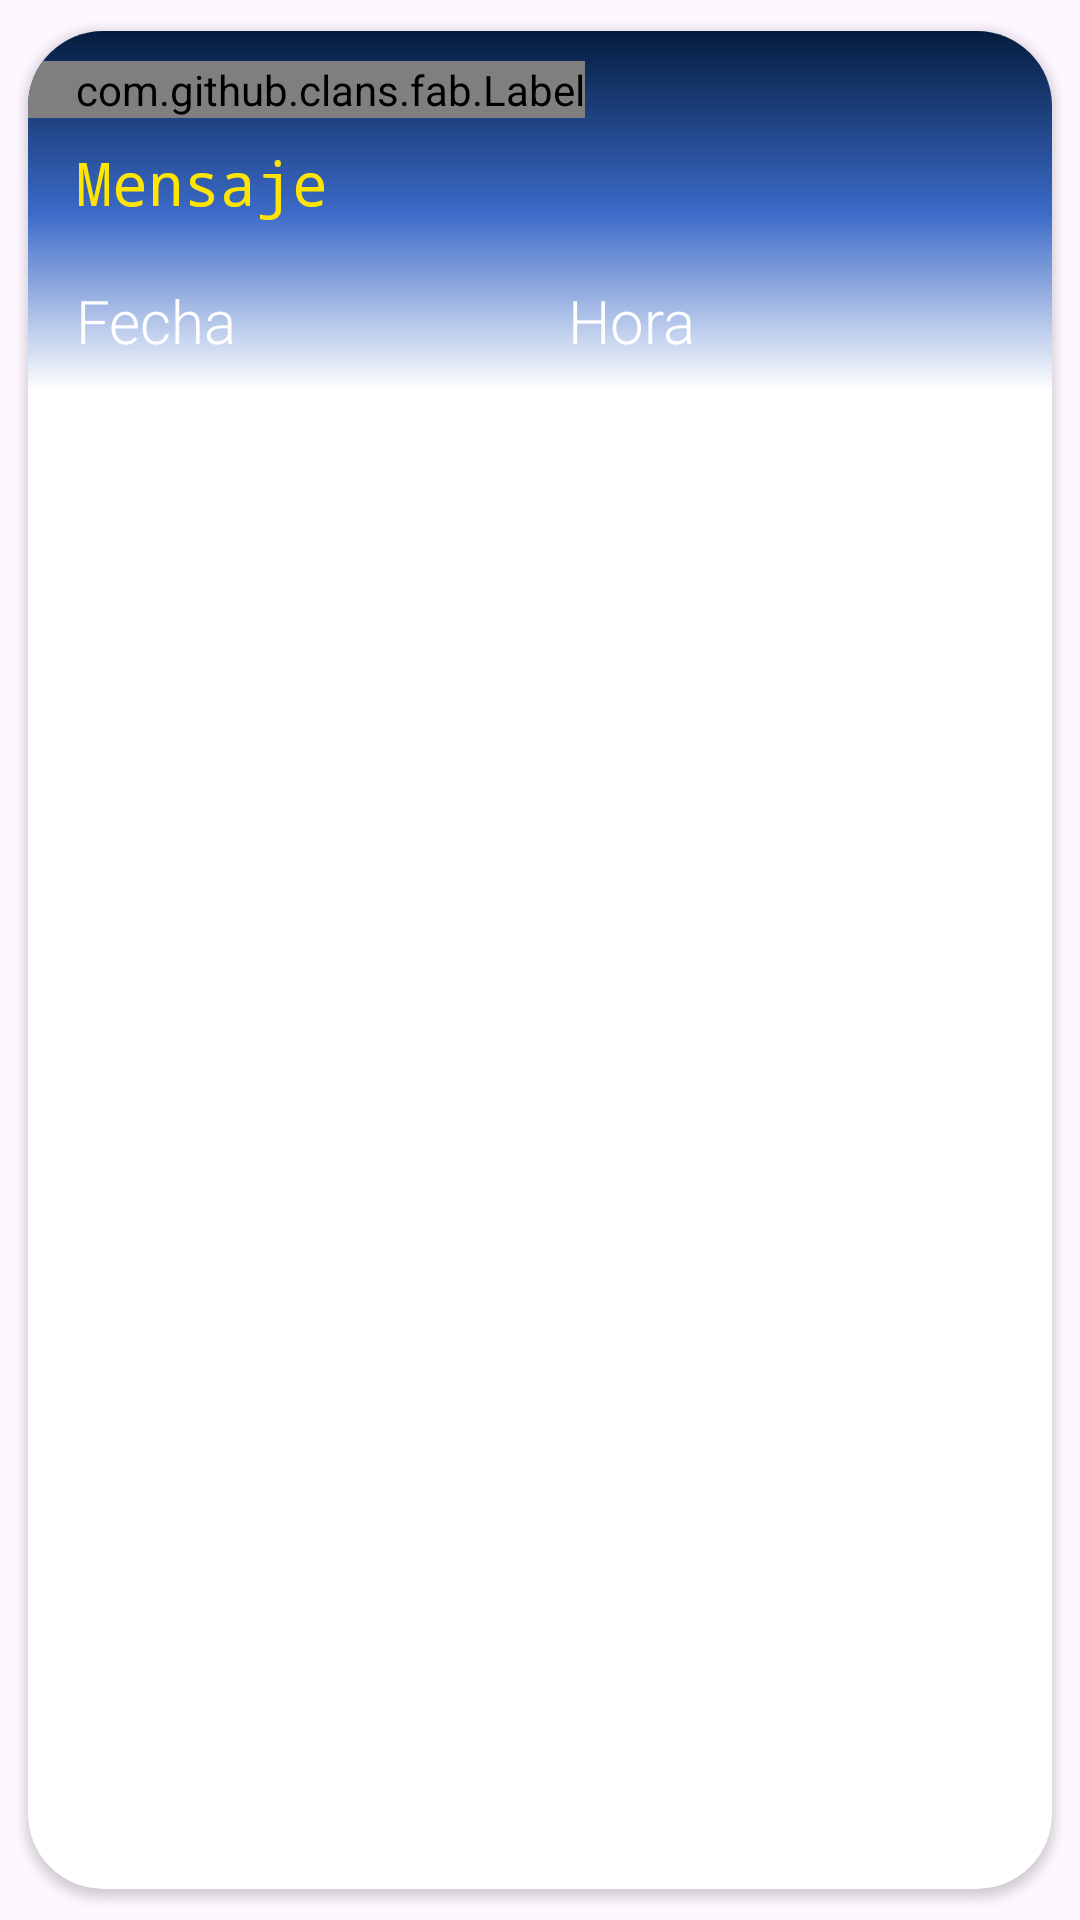

Layout XML and referenced resources for this Android screen:
<!-- AndroidManifest.xml: application theme Theme.Proyecto_final -->
<!-- res/layout/recordatorio_item.xml -->
<?xml version="1.0" encoding="utf-8"?>
<androidx.cardview.widget.CardView xmlns:android="http://schemas.android.com/apk/res/android"
    android:layout_width="match_parent"
    android:layout_height="wrap_content"
    xmlns:app="http://schemas.android.com/apk/res-auto"
    app:cardCornerRadius="25dp"
    app:cardElevation="2dp"
    app:cardUseCompatPadding="true">
    <androidx.constraintlayout.widget.ConstraintLayout
        android:layout_width="match_parent"
        android:layout_height="120dp"
        android:paddingVertical="10dp"
        android:background="@drawable/background_gradient">

        <com.github.clans.fab.Label
            android:layout_width="wrap_content"
            android:layout_height="wrap_content"
            android:text="Recordatorio"
            android:paddingStart="16dp"
            android:textColor="#FFA115"
            android:textSize="15sp"
            android:fontFamily="monospace"
            app:layout_constraintBottom_toBottomOf="parent"
            app:layout_constraintStart_toStartOf="parent"
            app:layout_constraintTop_toTopOf="parent"
            app:layout_constraintVertical_bias="0.0">
        </com.github.clans.fab.Label>

        <TextView
            android:id="@+id/txtRecordatorio"
            android:layout_width="wrap_content"
            android:layout_height="wrap_content"
            android:paddingStart="16dp"
            android:text="Mensaje"
            android:textColor="#FFE500"
            android:textSize="20sp"
            android:fontFamily="monospace"
            app:layout_constraintBottom_toBottomOf="parent"
            app:layout_constraintStart_toStartOf="parent"
            app:layout_constraintTop_toTopOf="parent"
            app:layout_constraintVertical_bias="0.369" />

        <TextView
            android:id="@+id/txtFecha"
            android:layout_width="wrap_content"
            android:layout_height="wrap_content"
            android:paddingStart="16dp"
            android:text="Fecha"
            android:fontFamily="sans-serif-light"

            android:textColor="#FFFFFF"
            android:textSize="20sp"
            app:layout_constraintBottom_toBottomOf="parent"
            app:layout_constraintStart_toStartOf="parent"
            app:layout_constraintTop_toTopOf="parent"
            app:layout_constraintVertical_bias="1.0" />

        <TextView
            android:id="@+id/txtHora"
            android:layout_width="wrap_content"
            android:layout_height="wrap_content"
            android:layout_marginStart="164dp"
            android:paddingStart="16dp"
            android:text="Hora"
            android:fontFamily="sans-serif-light"

            android:textColor="#FFFFFF"
            android:textSize="20sp"
            app:layout_constraintBottom_toBottomOf="parent"
            app:layout_constraintStart_toStartOf="parent"
            app:layout_constraintTop_toTopOf="parent"
            app:layout_constraintVertical_bias="1.0" />

        <ImageView
            android:id="@+id/btnEditar"
            android:layout_width="30dp"
            android:layout_height="30dp"
            android:layout_marginEnd="12dp"
            android:onClick="btnEditar"
            android:src="@drawable/button_selector"
            android:background="@drawable/pencil"
            app:layout_constraintBottom_toBottomOf="parent"
            app:layout_constraintEnd_toStartOf="@id/btnBorrar"
            app:layout_constraintTop_toTopOf="parent"
            app:layout_constraintVertical_bias="0.114" />

        <ImageView
            android:id="@+id/btnBorrar"
            android:layout_width="30dp"
            android:layout_height="30dp"
            android:layout_marginEnd="16dp"
            android:onClick="btnBorrar"
            android:src="@drawable/button_selector"
            android:background="@drawable/trashbin"
            app:layout_constraintBottom_toBottomOf="parent"
            app:layout_constraintEnd_toEndOf="parent"
            app:layout_constraintTop_toTopOf="parent"
            app:layout_constraintVertical_bias="0.114" />

    </androidx.constraintlayout.widget.ConstraintLayout>

</androidx.cardview.widget.CardView>
<!-- resources referenced by this layout -->
<resources>
  <!-- drawable background_gradient (drawable) -->
  <?xml version="1.0" encoding="utf-8"?>
  <shape xmlns:android="http://schemas.android.com/apk/res/android">
      <gradient
          android:startColor="#041C3E"
          android:centerColor="#FD3968C6"
          android:endColor="#FFFFFF"
          android:angle="1"/>
  </shape>
  <!-- drawable button_selector (drawable) -->
  <?xml version="1.0" encoding="utf-8"?>
  <selector xmlns:android="http://schemas.android.com/apk/res/android">
      <item android:state_pressed="true">
          
          <shape android:shape="oval">
              <solid android:color="#E91E63" />
          </shape>
      </item>
      <item android:state_pressed="false">
          
          <shape android:shape="rectangle">
              <solid android:color="#00FFFFFF" />
          </shape>
      </item>
  </selector>
  <style name="Theme.Proyecto_final" parent="Base.Theme.Proyecto_final" />
  <style name="Base.Theme.Proyecto_final" parent="Theme.Material3.DayNight.NoActionBar">
          
          
          <item name="colorPrimary">@color/azulOscuro</item>
          <item name="colorPrimaryVariant">@color/codGray</item>
      </style>
  <color name="azulOscuro">#11366A</color>
  <color name="codGray">#1c1c1c</color>
</resources>
